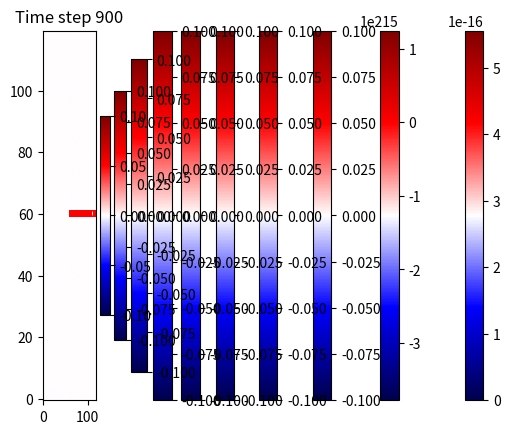

The matplotlib source for this figure:
import numpy as np
import matplotlib.pyplot as plt

# Grid parameters
nx, nz = 100, 100  # Grid size
dx, dz = 10.0, 10.0  # Grid spacing (m)
dt = 0.001  # Time step (s)
nt = 1000  # Number of time steps

# Physical parameters
rho = 2500.0  # Density (kg/m^3)
c_p = 3000.0  # P-wave velocity (m/s)
c_s = 1500.0  # S-wave velocity (m/s)
mu = rho * c_s ** 2  # Shear modulus (Pa)
lambda_ = rho * c_p ** 2 - 2 * mu  # First Lame parameter (Pa)
alpha = 0.02  # Damping coefficient for PML

# PML parameters
pml_width = 10  # Width of PML layer (grid points)

# Initialize wavefields
vx = np.zeros((nx + 2*pml_width, nz + 2*pml_width))
vz = np.zeros((nx + 2*pml_width, nz + 2*pml_width))
sigma_xx = np.zeros((nx + 2*pml_width, nz + 2*pml_width))
sigma_zz = np.zeros((nx + 2*pml_width, nz + 2*pml_width))
sigma_xz = np.zeros((nx + 2*pml_width, nz + 2*pml_width))

# Initialize PML damping profiles
pml_damping_x = np.ones(nx + 2*pml_width)
pml_damping_z = np.ones(nz + 2*pml_width)

for i in range(pml_width):
    damping_value = alpha * ((pml_width - i) / pml_width) ** 2
    pml_damping_x[i] = damping_value
    pml_damping_x[-(i+1)] = damping_value
    pml_damping_z[i] = damping_value
    pml_damping_z[-(i+1)] = damping_value

# Source parameters
src_x, src_z = nx // 2, nz // 2
src_x += pml_width
src_z += pml_width
source_time_function = np.exp(-((np.arange(nt) - 50) / 10) ** 2)  # Gaussian pulse

# Finite-difference loop
for it in range(nt):
    # Apply source
    vx[src_x, src_z] += source_time_function[it] / (rho * dx)
    
    # Update velocity fields using finite-difference approximations
    vx[1:-1, 1:-1] += dt / rho * (sigma_xx[1:-1, 1:-1] - sigma_xx[:-2, 1:-1]) / dx
    vz[1:-1, 1:-1] += dt / rho * (sigma_zz[1:-1, 1:-1] - sigma_zz[1:-1, :-2]) / dz
    
    # Update stress fields using finite-difference approximations
    sigma_xx[1:-1, 1:-1] += lambda_ * (vx[1:-1, 1:-1] - vx[:-2, 1:-1]) / dx + mu * (vx[1:-1, 1:-1] - vx[:-2, 1:-1]) / dx
    sigma_zz[1:-1, 1:-1] += lambda_ * (vz[1:-1, 1:-1] - vz[1:-1, :-2]) / dz + mu * (vz[1:-1, 1:-1] - vz[1:-1, :-2]) / dz
    sigma_xz[1:-1, 1:-1] += mu * ((vx[1:-1, 2:] - vx[1:-1, :-2]) / (2 * dz) + (vz[2:, 1:-1] - vz[:-2, 1:-1]) / (2 * dx))
    
    # Apply PML to velocity fields
    vx *= pml_damping_x[:, np.newaxis]
    vz *= pml_damping_z[np.newaxis, :]
    
    # Apply PML to stress fields
    sigma_xx *= pml_damping_x[:, np.newaxis]
    sigma_zz *= pml_damping_z[np.newaxis, :]
    sigma_xz *= np.sqrt(pml_damping_x[:, np.newaxis] * pml_damping_z[np.newaxis, :])

    # Visualization (optional)
    if it % 100 == 0:
        plt.imshow(vx.T, cmap='seismic', aspect='auto', origin='lower')
        plt.colorbar()
        plt.title(f'Time step {it}')
        plt.show()

# Final output and analysis
